Run: headless pygame with SDL's dummy video driver; simulated clock (each Clock.tick advances the game by its frame time, no real sleeping); random seed 0; keys injected as events and as key.get_pressed() state; mouse plan: one left click at the window centre at the start of phase 2, then a move to the lower-right quarter at the start of phase 3.
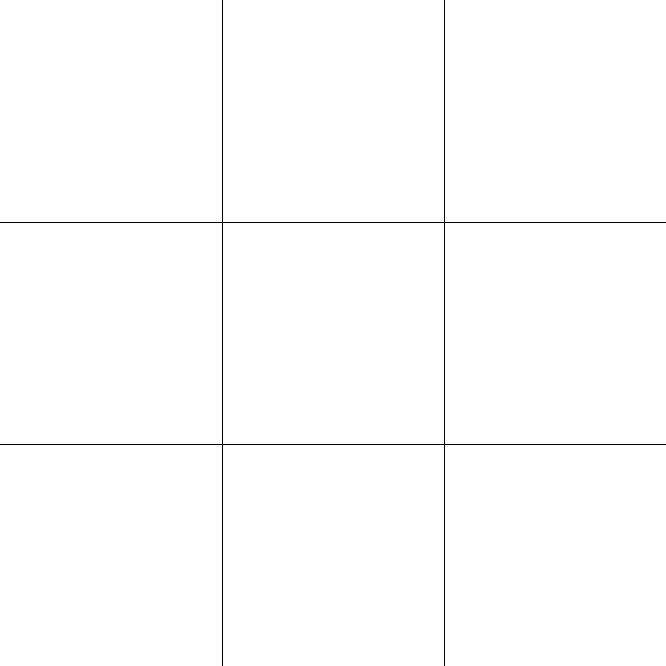
Frame 1 of 4 · flips 1–60 · no input
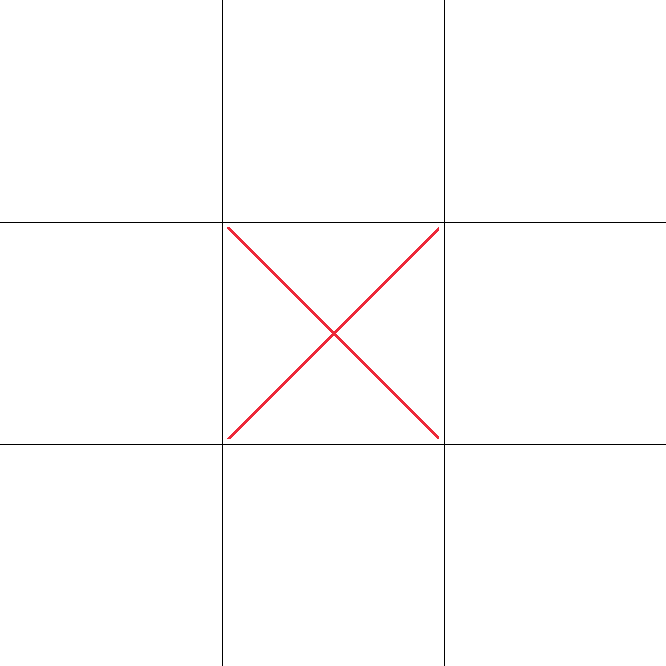
Frame 2 of 4 · flips 61–180 · clicked the window centre · tapped SPACE, RETURN · held RIGHT (→), D
Frame 3 of 4 · flips 181–300 · moved the mouse to the lower-right quarter · held DOWN (↓), S · screen unchanged from frame 2, image omitted
Frame 4 of 4 · flips 301–420 · held LEFT (←), A, UP (↑), W · screen unchanged from frame 3, image omitted

The pygame program that drew these frames:

import pygame
import time


pygame.font.init()
WIN_W = 666
WIN_H = 666
STAT_FONT = pygame.font.SysFont("arial", 30)

win = pygame.display.set_mode((WIN_W, WIN_H))
pygame.display.set_caption("Morpion")
win.fill((255, 255, 255))

X = pygame.Surface((WIN_W/3-10, WIN_H/3-10))
X.fill((255, 255, 255))
pygame.draw.line(X, (237,41,57), (0,0), (WIN_W//3-10, WIN_H//3-10), 4)
pygame.draw.line(X, (237,41,57), (WIN_W//3-10,0), (0, WIN_H//3-10), 4)
O = pygame.Surface((WIN_W//3-10, WIN_H/3-10))
O.fill((255, 255, 255))
pygame.draw.circle(O, (80,220,100), (WIN_W//6-5, WIN_H//6-5), WIN_H//6-5, 4)


grille = [["-", "-", "-"] for i in range(3)]

def verifVictoire(grille):
    #Check Lignes:
    for ligne in grille:
        if ligne[0] == ligne[1] and ligne[1] == ligne[2] and ligne[0] != "-":
            return True

    #Check colonne:
    for colonne in range(3):
        if grille[0][colonne] == grille[1][colonne] and grille[1][colonne] == grille[2][colonne] and grille[2][colonne] != "-":
            return True

    #Check Diagos:
    #Diago Haut Gauche a Bas Droit
    if grille[0][0] == grille[1][1] and grille[1][1] == grille[2][2] and grille[2][2] != "-":
        return True

    #Diago Haut Droite a Bas Gauche
    if grille[0][2] == grille[1][1] and grille[1][1] == grille[2][0] and grille[2][0] != "-":
        return True

    #Si aucune état terminal n'est atteint:
    return False


def egalite(grille):
    tie = True
    for ligne in grille:
        for elt in ligne:
            if elt == "-":
                tie = False
    return tie



def dess_env():
    pygame.draw.line(win, (0,0,0), (WIN_W//3, 0), (WIN_W//3, WIN_H), 1)
    pygame.draw.line(win, (0,0,0), (2*WIN_W//3, 0), (2*WIN_W//3, WIN_H), 1)
    pygame.draw.line(win, (0,0,0), (0, WIN_H//3), (WIN_W, WIN_H//3), 1)
    pygame.draw.line(win, (0,0,0), (0, 2*WIN_H//3), (WIN_W, 2*WIN_H//3), 1)
    for i in range(3):
        for j in range(3):
            if grille[i][j] == "X":
                win.blit(X, (j*(WIN_W//3)+5, i*(WIN_H//3)+5))
            if grille[i][j] == "O":
                win.blit(O, (j*(WIN_W//3)+5, i*(WIN_H//3)+5))


clock = pygame.time.Clock()
scores = [0, 0]
continuer = True
while continuer:
    game_running = True
    tour = 0
    pions = ['X', 'O']
    grille = [["-", "-", "-"] for i in range(3)]
    while game_running:
        clock.tick(5)
        for event in pygame.event.get():
            if event.type == pygame.QUIT:
                game_running = False
                break
            if event.type == pygame.MOUSEBUTTONUP:
                pos = pygame.mouse.get_pos()
                xpos = pos[0]//(WIN_W//3)
                ypos = pos[1]//(WIN_H//3)
                if grille[ypos][xpos] == "-":
                    grille[ypos][xpos] = pions[tour]
                    tour += 1
                    tour %= 2


        win.fill((255, 255, 255))
        dess_env()
        pygame.display.update()
        if verifVictoire(grille):
            msg = f"Le joueur {((tour+1)%2)+1} a gagné!"
            game_running = False
        if egalite(grille):
            msg = "Egalité!"
            game_running = False

    start = time.time()
    popup = pygame.Surface((400, 200))
    popup.fill((255, 255, 255))
    pygame.draw.rect(popup, (0,0,0), (3,3,394, 194), 6)

    resultat = STAT_FONT.render(msg, 1, (0,0,255))
    popup.blit(resultat, (200-resultat.get_width()//2, 20))

    recommencer = STAT_FONT.render("Cliquer pour recommencer", 1, (0,0,255))
    popup.blit(recommencer, (200-recommencer.get_width()//2,80))

    menu = True
    while menu:
        for event in pygame.event.get():
            if event.type == pygame.QUIT:
                menu = False
                continuer = False
                break
            if event.type == pygame.MOUSEBUTTONUP:
                menu = False
                break

        win.blit(popup, ((WIN_W//2)-200, ((WIN_H//2)-100)))
        pygame.display.update()
